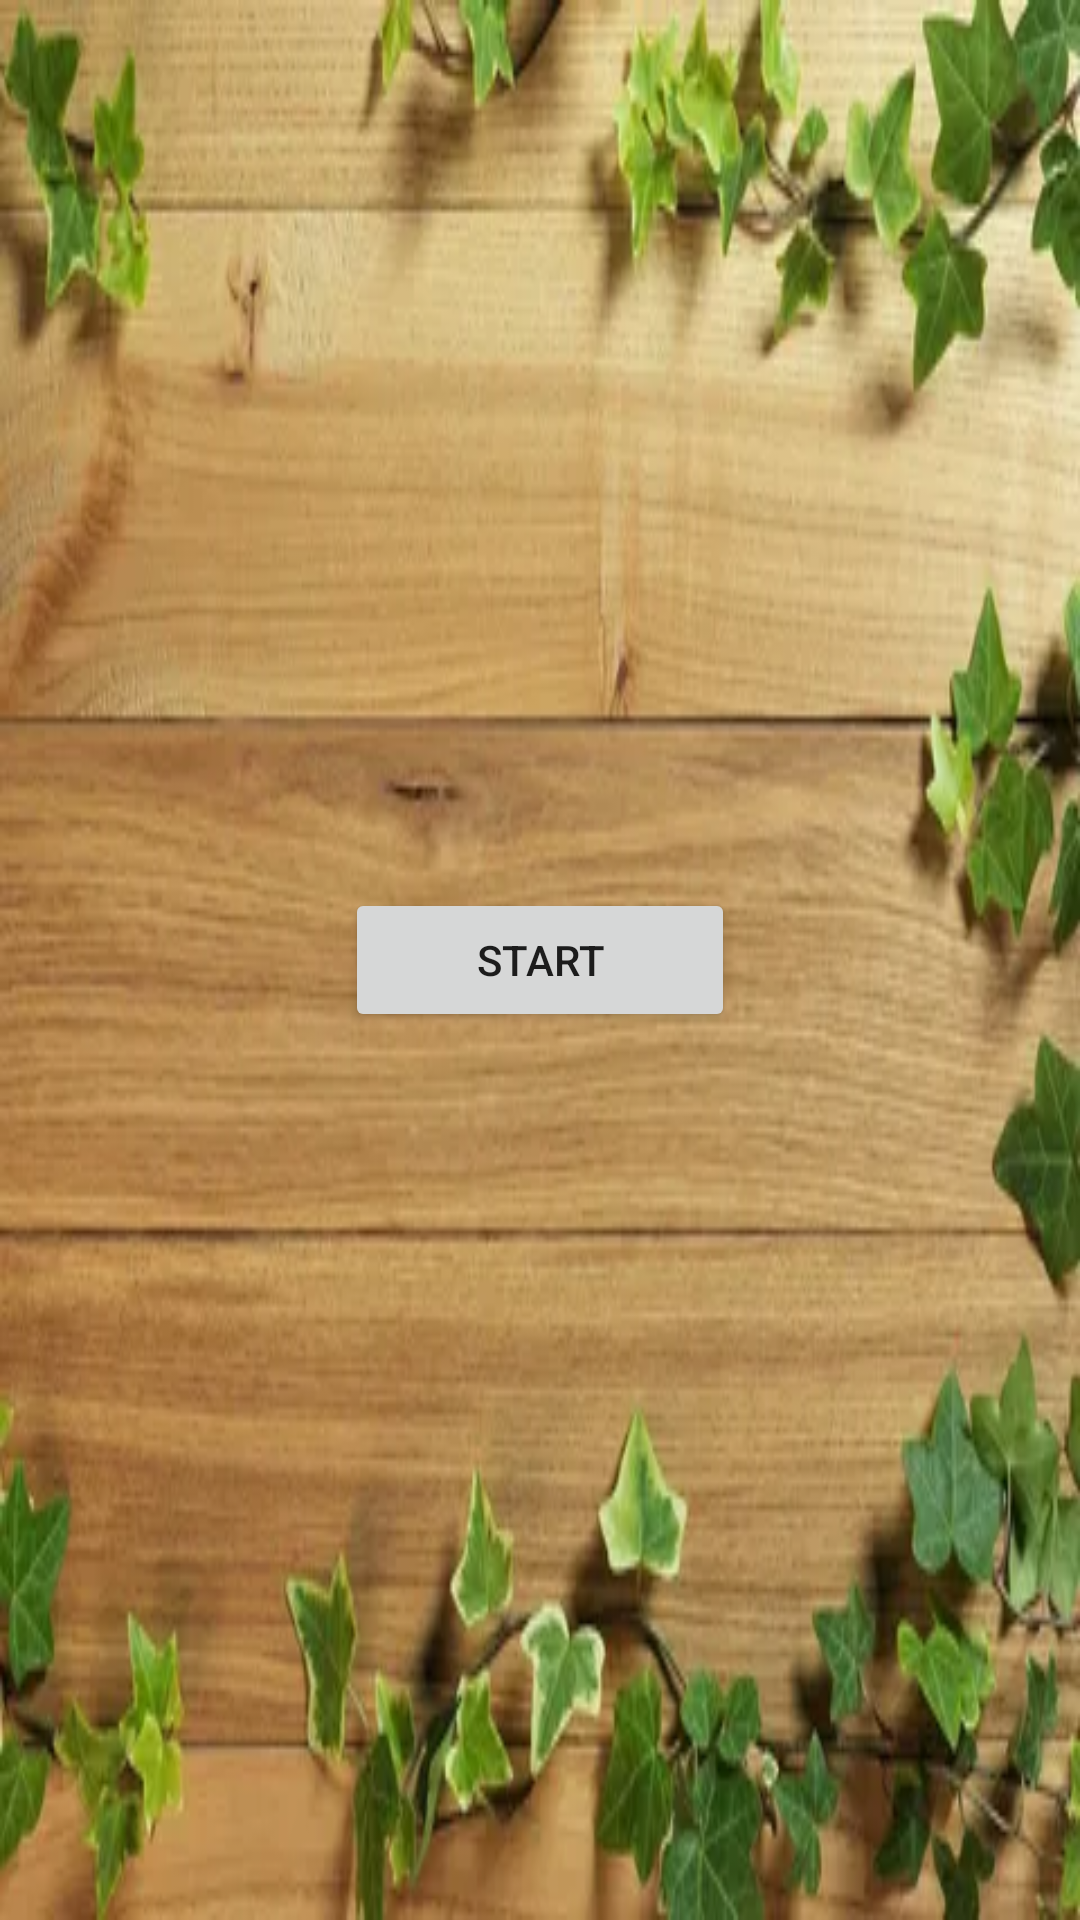

Layout XML and referenced resources for this Android screen:
<!-- AndroidManifest.xml: application theme Theme.PhotoQuiz -->
<!-- res/layout/fragment_start.xml -->
<?xml version="1.0" encoding="utf-8"?>
<LinearLayout xmlns:android="http://schemas.android.com/apk/res/android"
    xmlns:app="http://schemas.android.com/apk/res-auto"
    xmlns:tools="http://schemas.android.com/tools"
    android:layout_width="match_parent"
    android:layout_height="match_parent"
    android:background="@drawable/bac"
    android:gravity="center"
    android:orientation="vertical"
    android:padding="15dp"
    tools:context=".MainActivity">

    <Button
        android:id="@+id/btn_start"
        android:layout_width="match_parent"
        android:layout_height="wrap_content"
        android:layout_marginHorizontal="100dp"
        android:text="Start" />

</LinearLayout>
<!-- resources referenced by this layout -->
<resources>
  <!-- drawable bac: webp bitmap (drawable, 27968 bytes) -->
  <style name="Theme.PhotoQuiz" parent="Theme.MaterialComponents.DayNight.DarkActionBar">
          
          <item name="colorPrimary">@color/purple_500</item>
          <item name="colorPrimaryVariant">@color/purple_700</item>
          <item name="colorOnPrimary">@color/white</item>
          
          <item name="colorSecondary">@color/teal_200</item>
          <item name="colorSecondaryVariant">@color/teal_700</item>
          <item name="colorOnSecondary">@color/black</item>
          
          <item name="android:statusBarColor" tools:targetApi="l">?attr/colorPrimaryVariant</item>
          
      </style>
  <!-- not gathered from this repository: default colours our renderer supplied (Android Studio template values) -->
  <color name="purple_500">#FF6200EE</color>
  <color name="purple_700">#FF3700B3</color>
  <color name="teal_200">#FF03DAC5</color>
  <color name="teal_700">#FF018786</color>
  <color name="black">#FF000000</color>
  <color name="white">#FFFFFFFF</color>
</resources>
